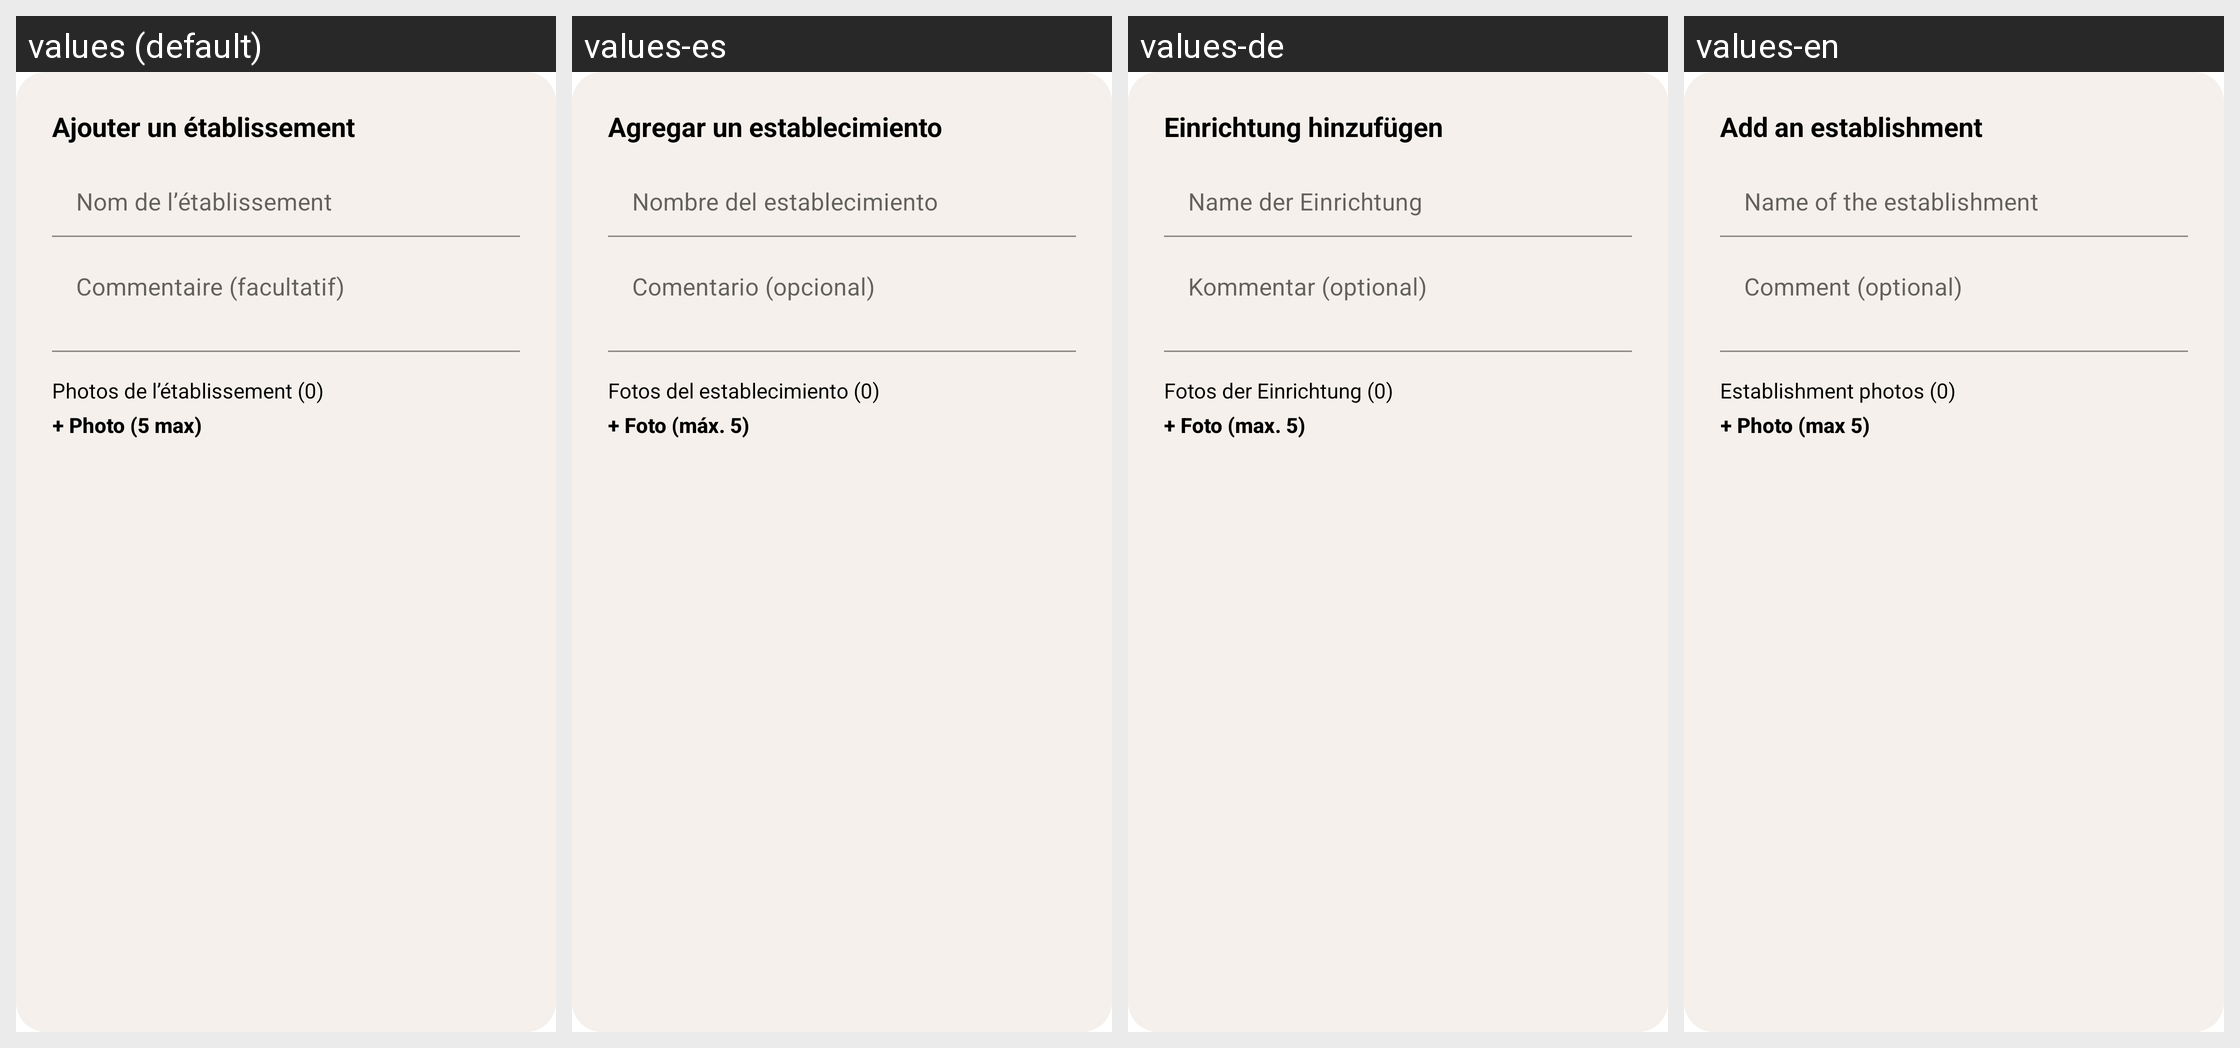

The same Android screen rendered under several of its app's locales, left to right. List the strings drawn on it with the default value and each locale's translation.
Android screen res/layout/dialog_add_establishment.xml rendered under 4 locales, left to right: values (default), values-es, values-de, values-en. Device: Nexus 5 (rendered at 1080×1920; each locale shown at half size, 540×960, under a caption strip naming it); theme Theme.New1.
Strings drawn on this screen, with the default value and each locale's value (text and hints the layout hard-codes, and strings that could not be matched under every locale, appear in the picture but are not listed):

dialog_add_establishment_title
  values: Ajouter un établissement
  values-es: Agregar un establecimiento
  values-de: Einrichtung hinzufügen
  values-en: Add an establishment

dialog_label_establishment_name
  values: Nom de l’établissement
  values-es: Nombre del establecimiento
  values-de: Name der Einrichtung
  values-en: Name of the establishment

dialog_label_establishment_comment
  values: Commentaire (facultatif)
  values-es: Comentario (opcional)
  values-de: Kommentar (optional)
  values-en: Comment (optional)

dialog_label_establishment_photos_default
  values: Photos de l’établissement (0)
  values-es: Fotos del establecimiento (0)
  values-de: Fotos der Einrichtung (0)
  values-en: Establishment photos (0)

dialog_action_add_photo
  values: + Photo (5 max)
  values-es: + Foto (máx. 5)
  values-de: + Foto (max. 5)
  values-en: + Photo (max 5)
